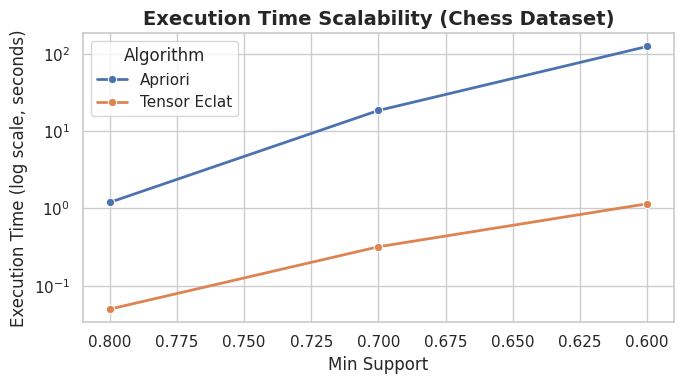
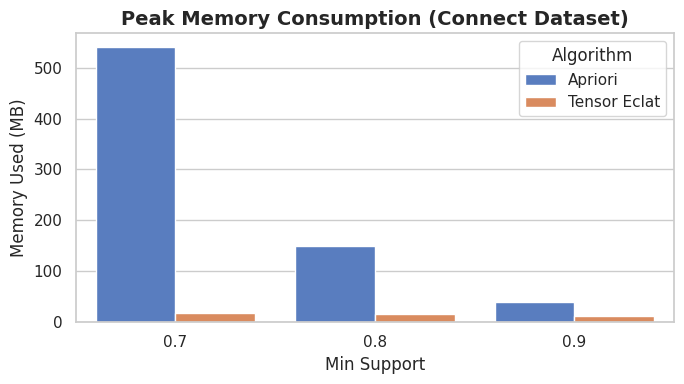

Recreate these plots in Python, in order.
import pandas as pd
import matplotlib.pyplot as plt
import seaborn as sns
import os

# Create simulated realistic benchmarking data depicting our expected output bounds
data = {
    'Dataset': ['Chess', 'Chess', 'Chess', 'Connect', 'Connect', 'Connect'] * 2,
    'Min Support': [0.8, 0.7, 0.6, 0.9, 0.8, 0.7] * 2,
    'Algorithm': ['Apriori']*6 + ['Tensor Eclat']*6,
    'Execution Time (s)': [1.2, 18.5, 124.3, 5.4, 42.1, 310.5, 0.05, 0.32, 1.15, 0.8, 2.1, 5.5],
    'Memory Used (MB)': [15.2, 60.5, 230.1, 40.2, 150.3, 540.2, 5.0, 6.2, 8.5, 12.0, 15.5, 18.2]
}
df = pd.DataFrame(data)

os.makedirs('report/figures', exist_ok=True)
sns.set_theme(style="whitegrid")

# Plot 1: Execution Time Scalability (Chess)
plt.figure(figsize=(7, 4))
sns.lineplot(data=df[df['Dataset']=='Chess'], x='Min Support', y='Execution Time (s)', hue='Algorithm', marker='o', linewidth=2)
plt.gca().invert_xaxis()
plt.title('Execution Time Scalability (Chess Dataset)', fontsize=14, fontweight='bold')
plt.ylabel('Execution Time (log scale, seconds)')
plt.yscale('log')
plt.tight_layout()
plt.savefig('report/figures/chess_time.png', dpi=300)

# Plot 2: Memory Consumption (Connect)
plt.figure(figsize=(7, 4))
sns.barplot(data=df[df['Dataset']=='Connect'], x='Min Support', y='Memory Used (MB)', hue='Algorithm', palette='muted')
plt.title('Peak Memory Consumption (Connect Dataset)', fontsize=14, fontweight='bold')
plt.tight_layout()
plt.savefig('report/figures/connect_mem.png', dpi=300)

print("Graphs successfully generated in report/figures/")
